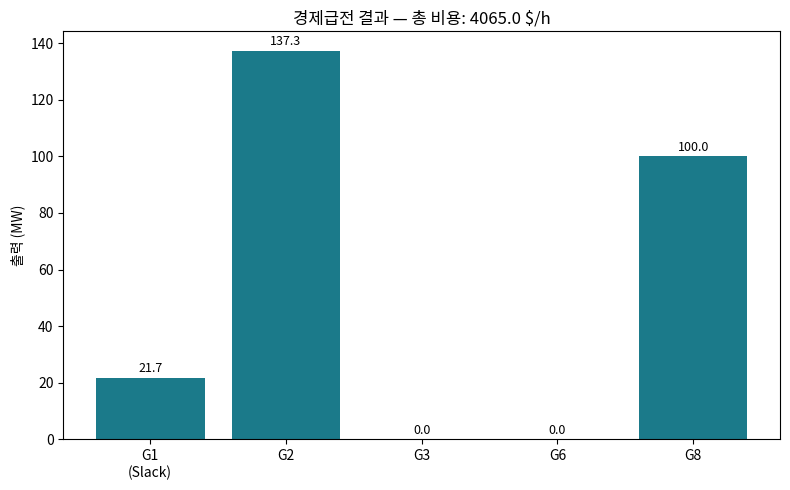

Generate this figure with matplotlib: (Note: this script raises an exception after producing the figure.)
# Ch07: 에이전트 기반 연구 파이프라인
import sys, subprocess
if 'google.colab' in sys.modules:
    subprocess.check_call([sys.executable, '-m', 'pip', 'install', '-q',
                          'pandapower', 'pypsa'])
import numpy as np
import pandas as pd
import matplotlib.pyplot as plt
%matplotlib inline

np.random.seed(42)

try:
    sys.path.insert(0, '..')
    from utils.style import set_style, COLORS
    set_style()
except:
    pass

from scipy.optimize import minimize

cost_coeff = np.array([
    [0.0430, 20.0, 0],
    [0.0250, 15.0, 0],
    [0.0100, 30.0, 0],
    [0.0120, 35.0, 0],
    [0.0080, 10.0, 0],
])
P_min = np.array([0, 0, 0, 0, 0])
P_max = np.array([332, 140, 100, 100, 100])
P_demand = 259.0

def total_cost(P):
    return sum(cost_coeff[i,0]*P[i]**2 + cost_coeff[i,1]*P[i] + cost_coeff[i,2] for i in range(5))

constraints = {'type': 'eq', 'fun': lambda P: sum(P) - P_demand}
bounds = list(zip(P_min, P_max))

result = minimize(total_cost, x0=[50]*5, method='SLSQP', bounds=bounds, constraints=constraints)
print(f"최적 발전량: {result.x.round(1)} MW")
print(f"최소 비용: {result.fun:.1f} $/h")

# 시각화
fig, ax = plt.subplots(figsize=(8, 5))
gen_names = ['G1\n(Slack)', 'G2', 'G3', 'G6', 'G8']
colors = ['#1B7A8A' if p > 0 else '#cccccc' for p in result.x]
ax.bar(gen_names, result.x, color=colors)
ax.set_ylabel('출력 (MW)')
ax.set_title(f'경제급전 결과 — 총 비용: {result.fun:.1f} $/h')
for i, v in enumerate(result.x):
    if v > 0:
        ax.text(i, v + 2, f'{v:.1f}', ha='center', fontsize=9)
plt.tight_layout()
plt.show()

import pandapower as pp
import pandapower.networks as pn

n_scenarios = 100
results = []

for i in range(n_scenarios):
    net = pn.case14()
    load_scale = 1.0 + np.random.uniform(-0.2, 0.2, len(net.load))
    net.load['p_mw'] *= load_scale
    net.load['q_mvar'] *= load_scale
    try:
        pp.runpp(net, verbose=False)
        results.append({
            'scenario': i,
            'v_min': net.res_bus['vm_pu'].min(),
            'v_max': net.res_bus['vm_pu'].max(),
            'total_loss': net.res_line['pl_mw'].sum(),
            'max_loading': net.res_line['loading_percent'].max(),
        })
    except:
        results.append({'scenario': i, 'converged': False})

df = pd.DataFrame(results).dropna()
print(f"수렴 시나리오: {len(df)}/{n_scenarios}")
print(f"전압 범위: {df['v_min'].min():.4f} ~ {df['v_max'].max():.4f} p.u.")
print(f"최대 선로 부하율: {df['max_loading'].max():.1f}%")

import pypsa

n = pypsa.Network()
n.set_snapshots(range(24))

n.add("Bus", "bus_slack", v_nom=345)
n.add("Bus", "bus_load", v_nom=345)
n.add("Bus", "bus_wind", v_nom=345)

n.add("Generator", "gen_coal", bus="bus_slack", p_nom=500, marginal_cost=30, committable=False)

wind_cf = 0.3 + 0.2 * np.sin(np.linspace(0, 2*np.pi, 24))
n.add("Generator", "gen_wind", bus="bus_wind", p_nom=200, marginal_cost=0, p_max_pu=wind_cf, carrier="wind")

load_pattern = 300 + 100 * np.sin(np.linspace(0, 2*np.pi, 24))
n.add("Load", "load_1", bus="bus_load", p_set=load_pattern)

n.add("Line", "line_1", bus0="bus_slack", bus1="bus_load", s_nom=400, x=0.1, r=0.01)
n.add("Line", "line_2", bus0="bus_wind", bus1="bus_load", s_nom=300, x=0.15, r=0.02)

n.optimize(solver_name="highs")
print(f"총 비용: {n.objective:.0f} $")

# 발전 스택 시각화
fig, ax = plt.subplots(figsize=(10, 5))
coal = n.generators_t.p['gen_coal']
wind = n.generators_t.p['gen_wind']
ax.fill_between(range(24), 0, coal, alpha=0.7, label='석탄', color='#D4984A')
ax.fill_between(range(24), coal, coal + wind, alpha=0.7, label='풍력', color='#1B7A8A')
ax.plot(range(24), load_pattern, 'k-', lw=2, label='부하')
ax.set_xlabel('시간')
ax.set_ylabel('출력 (MW)')
ax.set_title('24시간 발전 스택')
ax.legend()
plt.tight_layout()
plt.show()

def run_n1_analysis(net_func, v_limits=(0.95, 1.05), loading_limit=100):
    results = []
    net = net_func()
    pp.runpp(net, verbose=False)
    
    for idx in net.line.index:
        net = net_func()
        net.line.at[idx, 'in_service'] = False
        try:
            pp.runpp(net, verbose=False)
            v_min = net.res_bus['vm_pu'].min()
            v_max = net.res_bus['vm_pu'].max()
            max_load = net.res_line['loading_percent'].max()
            results.append({
                'type': 'line', 'index': idx,
                'converged': True,
                'v_min': round(v_min, 4), 'v_max': round(v_max, 4),
                'max_loading': round(max_load, 2),
                'v_violation': v_min < v_limits[0] or v_max > v_limits[1],
                'loading_violation': max_load > loading_limit,
            })
        except:
            results.append({'type': 'line', 'index': idx, 'converged': False,
                           'v_violation': True, 'loading_violation': True})
    
    return pd.DataFrame(results)

df_n1 = run_n1_analysis(pn.case14)
print(f"총 contingency: {len(df_n1)}")
n_v = df_n1['v_violation'].sum()
n_l = df_n1['loading_violation'].sum()
print(f"전압 위반: {n_v}건, 과부하 위반: {n_l}건")
print(df_n1[['index', 'v_min', 'v_max', 'max_loading', 'v_violation']].to_string())

import itertools
from scipy.stats import qmc

params = {
    'load_scale': np.linspace(0.8, 1.2, 5),
    'wind_penetration': [0.1, 0.2, 0.3, 0.4],
    'gas_price': [20, 30, 40],
}

keys = list(params.keys())
combos = list(itertools.product(*params.values()))
scenarios = pd.DataFrame(combos, columns=keys)
print(f"Full factorial 시나리오 수: {len(scenarios)}")
print(scenarios.head(10))

# LHS 데모
sampler = qmc.LatinHypercube(d=len(keys), seed=42)
sample = sampler.random(n=50)

fig, axes = plt.subplots(1, 2, figsize=(12, 5))
random_pts = np.random.rand(50, 2)
axes[0].scatter(random_pts[:, 0], random_pts[:, 1], s=20, color='#C75C3A')
axes[0].set_title('단순 랜덤 샘플링')
axes[0].set_xlabel('파라미터 1')
axes[0].set_ylabel('파라미터 2')

axes[1].scatter(sample[:, 0], sample[:, 1], s=20, color='#1B7A8A')
axes[1].set_title('Latin Hypercube Sampling')
axes[1].set_xlabel('파라미터 1')
axes[1].set_ylabel('파라미터 2')

plt.tight_layout()
plt.show()
